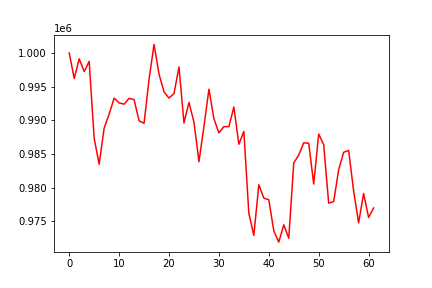

The file beside this chart, header and first rows:
, 0
0, 1000000
1, 996220
2, 999137
3, 997253
4, 998756
5, 987332
6, 983481
7, 988841
8, 990917
9, 993294
10, 992582
11, 992404
12, 993267
13, 993081
14, 989928
15, 989558
16, 996090
17, 1001275
18, 996861
19, 994221
20, 993304
21, 993992
22, 997933
23, 989604
24, 992661
25, 989736
26, 983861
27, 989077
28, 994626
29, 990246
30, 988130
31, 989065
32, 989072
33, 991982
34, 986443
35, 988342
36, 976167
37, 972905
38, 980426
39, 978446
40, 978200
41, 973585
42, 971907
43, 974482
44, 972489
45, 983672
46, 984839
47, 986666
48, 986594
49, 980536
50, 987967
51, 986374
52, 977697
53, 977924
54, 982647
55, 985251
56, 985539
57, 979516
58, 974758
59, 979135
... 2 more rows
